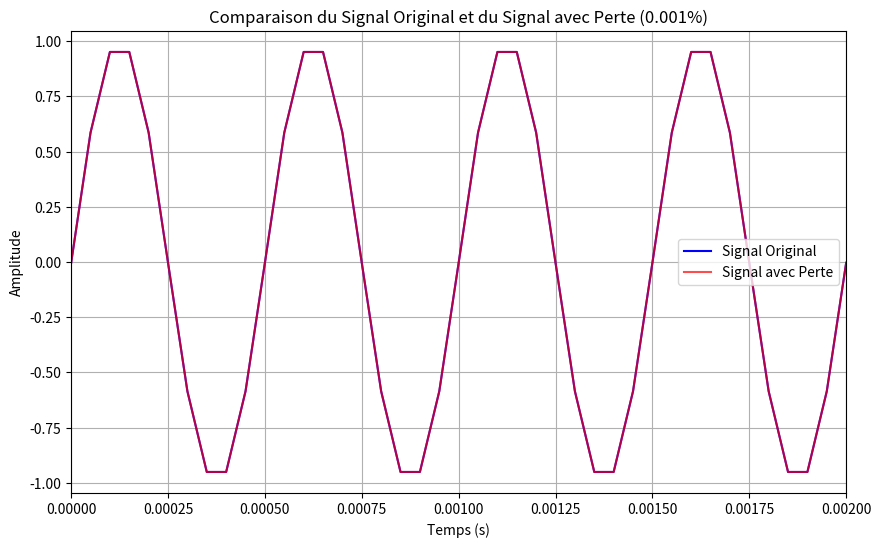
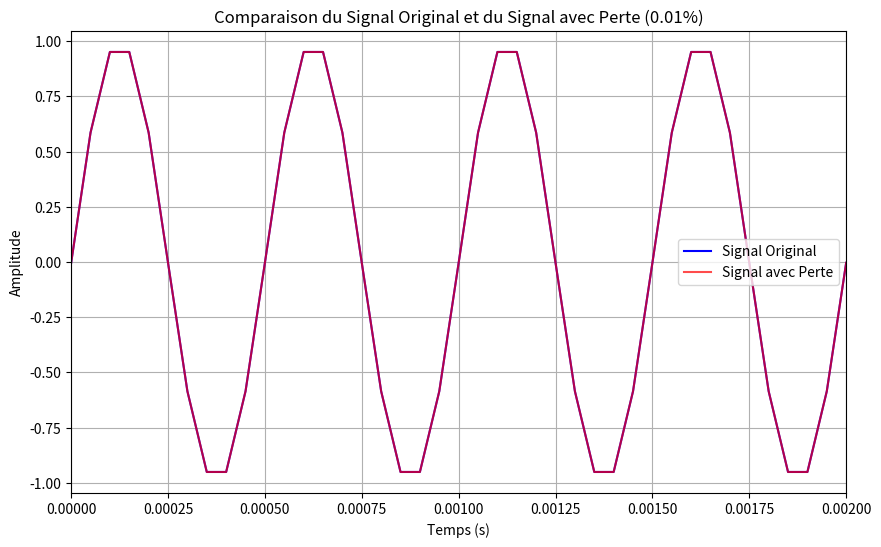
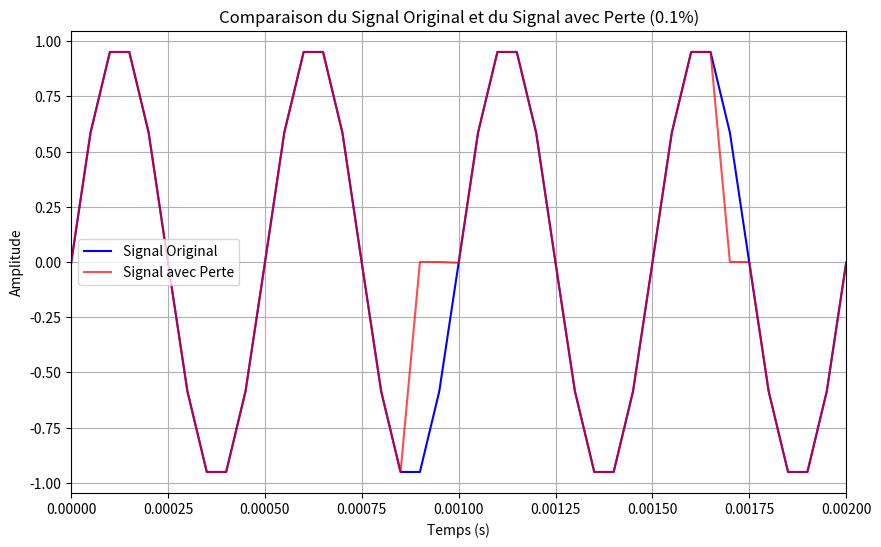

Reproduce these figures in Python, in order.
import numpy as np
import matplotlib.pyplot as plt
from scipy.io.wavfile import write

# Fonction pour quantifier le signal
def quantifier(signal, bits):
    signal_min = np.min(signal)
    signal_max = np.max(signal)
    q = (signal_max - signal_min) / (2**bits - 1)
    return np.round((signal - signal_min) / q) * q + signal_min




# Paramètres de création du signal
frequence = 2000  # Hz
duree = 3  # secondes
echantillon_periode = 10
frequence_echontillonage = frequence * echantillon_periode

# Création du signal
t = np.linspace(0, duree, int(frequence_echontillonage * duree), endpoint=False)
signal = np.sin(2 * np.pi * frequence * t)

#Nombre de bits/éch.
bits = 8
signal = quantifier(signal, bits)
print('len==',signal.shape)
# Paramètres de la simulation
taille_paquet = 2  # taille du paquet en octets

# Fonction pour compter le nombre de paquets
def nombre_paquets(signal, taille_paquet):
    nb = 0
    for i in range(0, len(signal), taille_paquet):
        nb += 1
    print("Nombre de paquets :", nb)

def perte_paquets(signal, taille_paquet,probabilite_perte):
    nb = 0
    signal_perte = np.array([])
    for i in range(0, len(signal), taille_paquet):
        if np.random.rand() < probabilite_perte:
            signal_perte = np.append(signal_perte, [0,0])
            nb += 1
        else:
            signal_perte = np.append(signal_perte, signal[i:i+taille_paquet])
    print("Nombre de pertes :", nb)
    return signal_perte

#Fonction pour simuler l'envoi de paquets avec latence
def envoyer_paquets(signal_bytes, taille_paquet,probabilite_perte,signal_perte):
    nb = 0
    for i in range(0, len(signal_bytes), taille_paquet):
        if np.random.rand() > probabilite_perte :
            signal_perte.extend(signal_bytes[i:i+taille_paquet])
        else:
            print("ko",signal[i:i+taille_paquet])
            signal_perte.extend([0, 0])
            nb += 1
    print("Nombre de perte",nb)
    
def save_modified_audio(signal, fs, output_filename):
    signal = np.nan_to_num(signal)
    signal = np.int16((signal + 1) * 32767 / 2)
    write(output_filename, fs, signal)

def plot_signal_and_modified_signal(nb_p_plot, signal, signal_perte, fs, probabilite_perte):
    temps = np.linspace(0, len(signal) / fs, len(signal))
    temps_perte = np.linspace(0, len(signal_perte) / fs, len(signal_perte))

    periode = 1 / frequence
    plt.figure(figsize=(10, 6))
    plt.plot(temps, signal, label='Signal Original', color='blue')
    plt.plot(temps_perte, signal_perte, label='Signal avec Perte', color='red', alpha=0.7)
    plt.xlim(0, nb_p_plot * periode)  # Limiter l'axe des x à 3 périodes
    plt.xlabel('Temps (s)')
    plt.ylabel('Amplitude')
    plt.title(f'Comparaison du Signal Original et du Signal avec Perte ({probabilite_perte}%)')
    plt.legend()
    plt.grid(True)
    plt.show()

    
# Tester avec différentes probabilités de perte
for probabilite_perte in [0.001, 0.01, 0.1]:
    print(f"Test avec une probabilité de perte de {probabilite_perte} %.")
    nombre_paquets(signal, taille_paquet)
    signal_perte = perte_paquets(signal, taille_paquet,probabilite_perte)
    plot_signal_and_modified_signal(4, signal, signal_perte, frequence_echontillonage, probabilite_perte)
    save_modified_audio(signal_perte, frequence_echontillonage, f'perte_{probabilite_perte}_signal.wav')